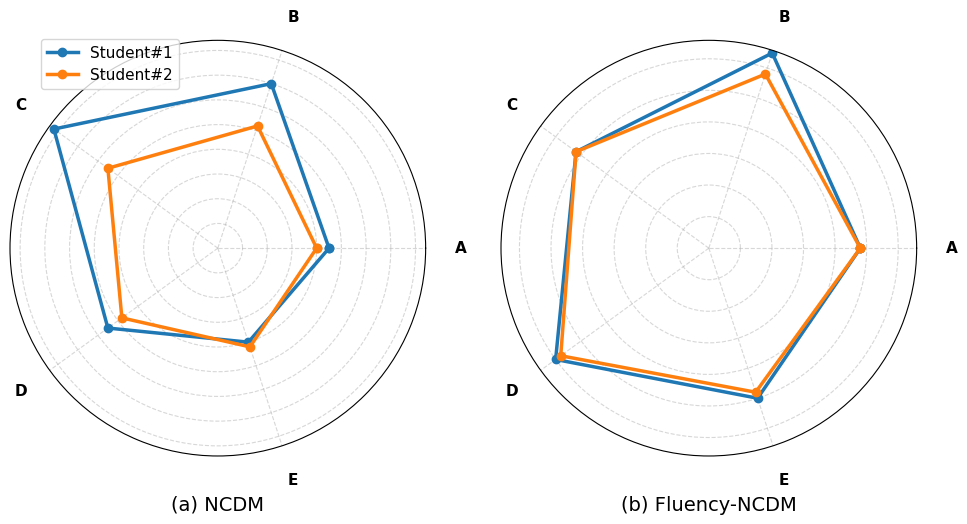
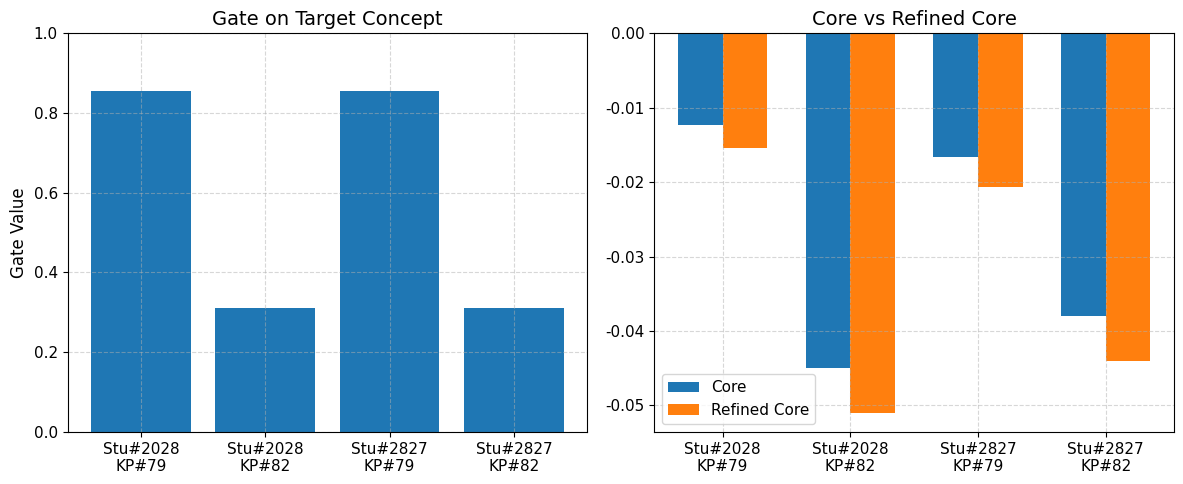

Source code (Python) for these figures, in order:
# coding: utf-8
import os
import numpy as np
import matplotlib.pyplot as plt

# ==========================================
# 全局学术级图表配置 (Publication-Ready Settings)
# ==========================================
plt.rcParams.update({
    "font.family": "serif",
    "font.serif": ["Times New Roman"],
    "font.size": 12,
    "axes.titlesize": 14,
    "axes.labelsize": 12,
    "xtick.labelsize": 11,
    "ytick.labelsize": 11,
    "legend.fontsize": 11,
    "lines.linewidth": 2.5,
    "axes.grid": True,
    "grid.alpha": 0.5,
    "grid.linestyle": "--"
})

OUT_DIR = "paper_figures_output_v2"
os.makedirs(OUT_DIR, exist_ok=True)

# ==========================================
# 1. 雷达图数据 (保持不变)
# ==========================================
radar_labels = np.array(['A', 'B', 'C', 'D', 'E'])
ncdm_stu1 = [0.45, 0.70, 0.82, 0.55, 0.40]
ncdm_stu2 = [0.40, 0.52, 0.55, 0.48, 0.42]
fluency_stu1 = [0.48, 0.65, 0.52, 0.60, 0.50]
fluency_stu2 = [0.48, 0.58, 0.52, 0.58, 0.48]

# ==========================================
# 2. 柱状图数据 (引入不同的知识点以产生对比)
# ==========================================
# 修改了标签，明确标出不同的知识点 (KP = Knowledge Point)
bar_labels = ['Stu#2028\nKP#79', 'Stu#2028\nKP#82',
              'Stu#2827\nKP#79', 'Stu#2827\nKP#82']

# 门控权重 (Gate Value) 现在随知识点变化！
# KP#79 权重高 (0.8558)，KP#82 权重低 (0.3120)
gate_values = [0.8558, 0.3120, 0.8558, 0.3120]

# 原始交互值 (Core)
core_values = [-0.0123, -0.0450, -0.0166, -0.0380]

# 细化交互值 (Refined Core)
refined_core_values = [-0.0154, -0.0510, -0.0207, -0.0440]


# ==========================================
# 3. 绘图函数
# ==========================================
def plot_radar_charts():
    num_vars = len(radar_labels)
    angles = np.linspace(0, 2 * np.pi, num_vars, endpoint=False).tolist()
    angles += angles[:1]

    n_s1 = ncdm_stu1 + ncdm_stu1[:1]
    n_s2 = ncdm_stu2 + ncdm_stu2[:1]
    f_s1 = fluency_stu1 + fluency_stu1[:1]
    f_s2 = fluency_stu2 + fluency_stu2[:1]

    fig, (ax1, ax2) = plt.subplots(1, 2, figsize=(10, 5), subplot_kw=dict(polar=True))

    ax1.plot(angles, n_s1, 'o-', label='Student#1', color='#1f77b4')
    ax1.plot(angles, n_s2, 'o-', label='Student#2', color='#ff7f0e')
    ax1.set_xticks(angles[:-1])
    ax1.set_xticklabels(radar_labels, fontweight='bold')
    ax1.set_yticklabels([])
    ax1.tick_params(pad=15)
    ax1.set_title('(a) NCDM', y=-0.15)

    ax2.plot(angles, f_s1, 'o-', color='#1f77b4')
    ax2.plot(angles, f_s2, 'o-', color='#ff7f0e')
    ax2.set_xticks(angles[:-1])
    ax2.set_xticklabels(radar_labels, fontweight='bold')
    ax2.set_yticklabels([])
    ax2.tick_params(pad=15)
    ax2.set_title('(b) Fluency-NCDM', y=-0.15)

    fig.legend(['Student#1', 'Student#2'], loc='upper left', bbox_to_anchor=(0.05, 0.95))
    plt.tight_layout()

    # ======== 修改：保存为 PDF 和 JPG ========
    plt.savefig(os.path.join(OUT_DIR, "radar_charts_mixed_KP.pdf"), bbox_inches='tight')
    plt.savefig(os.path.join(OUT_DIR, "radar_charts_mixed_KP.jpg"), dpi=300, bbox_inches='tight', format='jpg')


def plot_bar_charts():
    x = np.arange(len(bar_labels))
    width = 0.35

    fig, (ax1, ax2) = plt.subplots(1, 2, figsize=(12, 5))

    # 左侧图：Gate Value (现在会有明显的高低落差)
    ax1.bar(x, gate_values, color='#1f77b4')
    ax1.set_title('Gate on Target Concept')
    ax1.set_ylabel('Gate Value')
    ax1.set_xticks(x)
    ax1.set_xticklabels(bar_labels)
    ax1.set_ylim(0, 1.0)

    # 右侧图：交互值
    ax2.bar(x - width / 2, core_values, width, label='Core', color='#1f77b4')
    ax2.bar(x + width / 2, refined_core_values, width, label='Refined Core', color='#ff7f0e')
    ax2.set_title('Core vs Refined Core')
    ax2.set_xticks(x)
    ax2.set_xticklabels(bar_labels)
    ax2.legend(loc='lower left')

    plt.tight_layout()

    # ======== 修改：保存为 PDF 和 JPG ========
    plt.savefig(os.path.join(OUT_DIR, "bar_charts_mixed_KP.pdf"), bbox_inches='tight')
    plt.savefig(os.path.join(OUT_DIR, "bar_charts_mixed_KP.jpg"), dpi=300, bbox_inches='tight', format='jpg')
    print(f"[*] 图表已生成！已保存 PDF 和 JPG 格式至: {OUT_DIR}")


if __name__ == "__main__":
    plot_radar_charts()
    plot_bar_charts()
